Run: headless pygame with SDL's dummy video driver; simulated clock (each Clock.tick advances the game by its frame time, no real sleeping); random seed 0; keys injected as events and as key.get_pressed() state; no mouse input.
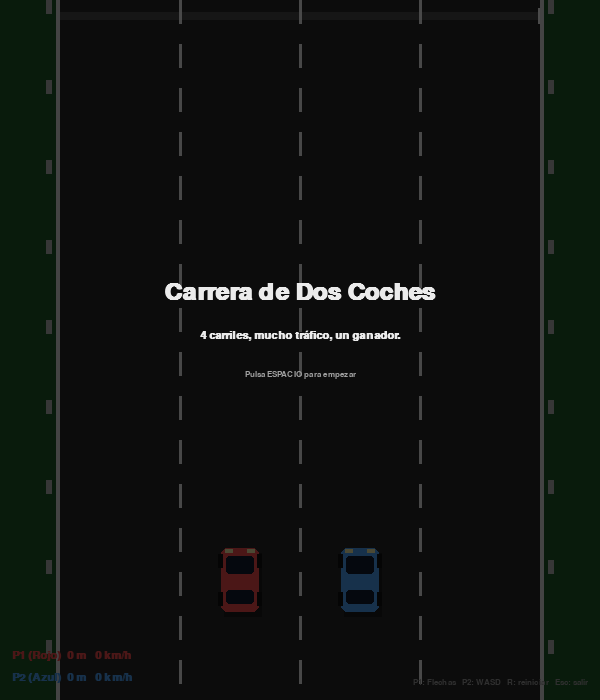
Frame 1 of 4 · flips 1–60 · no input
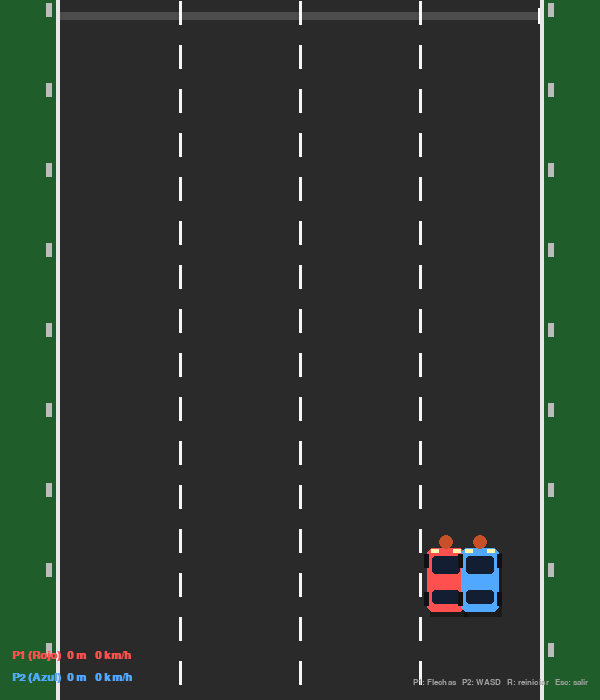
Frame 2 of 4 · flips 61–180 · tapped SPACE, RETURN · held RIGHT (→), D
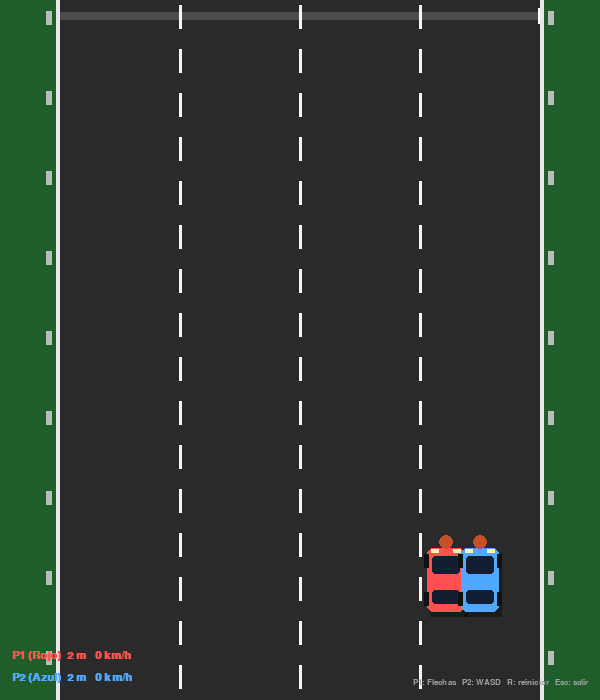
Frame 3 of 4 · flips 181–300 · held DOWN (↓), S
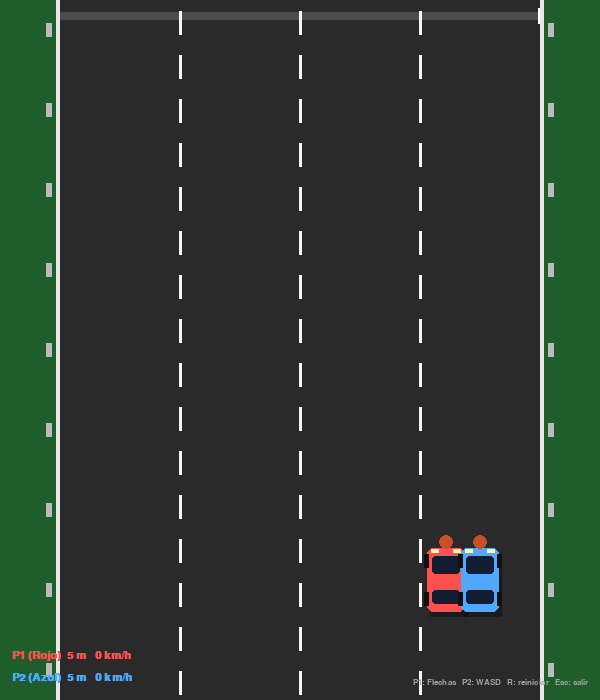
Frame 4 of 4 · flips 301–420 · held LEFT (←), A, UP (↑), W

The pygame program that drew these frames:

"""Carrera de dos coches en una carretera de 4 carriles.

Controles:
  Jugador 1 (rojo): flechas (Izq/Der carril, Arriba acelerar, Abajo frenar)
  Jugador 2 (azul): A/D carril, W acelerar, S frenar
  R: reiniciar    Esc: salir

Gana el primero en llegar a 3000 m.
"""

import math
import random
import sys

import pygame

# ---------------------------------------------------------------- constantes
W, H = 600, 700
FPS = 60

LANES = 4
ROAD_LEFT = 60
ROAD_RIGHT = W - 60
ROAD_WIDTH = ROAD_RIGHT - ROAD_LEFT
LANE_WIDTH = ROAD_WIDTH / LANES

CAR_W, CAR_H = 38, 64
FINISH_DISTANCE = 3000  # metros

# Colores
GRASS = (31, 94, 42)
ROAD = (42, 42, 42)
LINE = (245, 245, 245)
SHOULDER = (232, 232, 232)
POST = (187, 187, 187)
BG = (17, 17, 17)
TEXT = (235, 235, 235)
SUBTEXT = (160, 160, 160)
RED = (255, 80, 80)
BLUE = (80, 168, 255)
TRAFFIC_COLORS = [
    (224, 192, 64),
    (154, 74, 214),
    (63, 191, 111),
    (217, 107, 31),
    (204, 204, 204),
]


def lane_center(i: int) -> float:
    return ROAD_LEFT + LANE_WIDTH * (i + 0.5)


# ---------------------------------------------------------------- entidades
class Car:
    def __init__(self, color, lane, controls, name):
        self.color = color
        self.name = name
        self.lane = lane
        self.target_lane = lane
        self.x = lane_center(lane)
        self.y = H - 120
        self.speed = 0.0          # px por "frame de referencia"
        self.max_speed = 11.0
        self.accel = 0.08
        self.brake = 0.18
        self.drag = 0.02
        self.distance = 0.0       # metros
        self.controls = controls  # dict: left, right, up, down -> pygame keys
        self.crashed = False
        self.crash_timer = 0.0
        self.finished = False

    def update(self, dt, keys):
        if self.finished:
            return

        if self.crashed:
            self.crash_timer -= dt
            self.speed *= 0.92
            if self.crash_timer <= 0:
                self.crashed = False
                self.speed = 2.0
        else:
            # cambio de carril (un paso por pulsación sostenida hasta llegar)
            if keys[self.controls["left"]] and self.target_lane == self.lane and self.lane > 0:
                self.target_lane = self.lane - 1
            if keys[self.controls["right"]] and self.target_lane == self.lane and self.lane < LANES - 1:
                self.target_lane = self.lane + 1

            tx = lane_center(self.target_lane)
            dx = tx - self.x
            move = math.copysign(min(abs(dx), 6.0 * dt), dx) if dx != 0 else 0
            self.x += move
            if abs(self.x - tx) < 1:
                self.x = tx
                self.lane = self.target_lane

            if keys[self.controls["up"]]:
                self.speed += self.accel * dt
            elif keys[self.controls["down"]]:
                self.speed -= self.brake * dt
            else:
                self.speed -= self.drag * dt
            self.speed = max(0.0, min(self.max_speed, self.speed))

        self.distance += self.speed * dt * 0.5
        if self.distance >= FINISH_DISTANCE:
            self.distance = FINISH_DISTANCE
            self.finished = True


class TrafficCar:
    def __init__(self):
        self.lane = random.randint(0, LANES - 1)
        self.x = lane_center(self.lane)
        self.y = -CAR_H - 20
        self.speed = 2.0 + random.random() * 3.0
        self.color = random.choice(TRAFFIC_COLORS)


# ------------------------------------------------------------------- juego
class Game:
    def __init__(self):
        pygame.init()
        pygame.display.set_caption("Carrera de Dos Coches - 4 Carriles")
        self.screen = pygame.display.set_mode((W, H))
        self.clock = pygame.time.Clock()
        self.font = pygame.font.SysFont("arial", 16, bold=True)
        self.font_big = pygame.font.SysFont("arial", 36, bold=True)
        self.font_small = pygame.font.SysFont("arial", 13)
        self.reset()
        self.state = "menu"  # menu | playing | finished
        self.winner = None

    def reset(self):
        self.p1 = Car(RED, 1, {
            "left": pygame.K_LEFT, "right": pygame.K_RIGHT,
            "up": pygame.K_UP, "down": pygame.K_DOWN,
        }, "Jugador 1")
        self.p2 = Car(BLUE, 2, {
            "left": pygame.K_a, "right": pygame.K_d,
            "up": pygame.K_w, "down": pygame.K_s,
        }, "Jugador 2")
        self.traffic = []
        self.spawn_timer = 0.0
        self.road_offset = 0.0
        self.winner = None

    # ------------------------------------------------------- lógica
    def spawn_traffic(self):
        car = TrafficCar()
        too_close = any(t.lane == car.lane and t.y < 80 for t in self.traffic)
        if not too_close:
            self.traffic.append(car)

    def rects_overlap(self, ax, ay, bx, by):
        return abs(ax - bx) < CAR_W and abs(ay - by) < CAR_H

    def check_collisions(self):
        for p in (self.p1, self.p2):
            if p.crashed or p.finished:
                continue
            for t in self.traffic:
                if self.rects_overlap(p.x, p.y, t.x, t.y):
                    p.crashed = True
                    p.crash_timer = 60.0
                    p.speed = 0
                    break

        if not (self.p1.crashed or self.p2.crashed or self.p1.finished or self.p2.finished):
            if self.rects_overlap(self.p1.x, self.p1.y, self.p2.x, self.p2.y):
                self.p1.crashed = self.p2.crashed = True
                self.p1.crash_timer = self.p2.crash_timer = 50.0
                self.p1.speed = self.p2.speed = 0

    def update(self, dt):
        keys = pygame.key.get_pressed()
        self.p1.update(dt, keys)
        self.p2.update(dt, keys)

        ref_speed = max(self.p1.speed, self.p2.speed)
        self.road_offset = (self.road_offset + ref_speed * dt) % 44

        for t in self.traffic:
            t.y += (ref_speed - t.speed) * dt
        self.traffic = [t for t in self.traffic if t.y < H + 100]

        self.spawn_timer -= dt
        if self.spawn_timer <= 0:
            self.spawn_traffic()
            self.spawn_timer = 25 + random.random() * 30

        self.check_collisions()

        if not self.winner:
            if self.p1.finished and self.p2.finished:
                self.winner = self.p1 if self.p1.distance >= self.p2.distance else self.p2
                self.state = "finished"
            elif self.p1.finished:
                self.winner = self.p1
                self.state = "finished"
            elif self.p2.finished:
                self.winner = self.p2
                self.state = "finished"

    # ------------------------------------------------------- dibujo
    def draw_road(self):
        self.screen.fill(BG)
        pygame.draw.rect(self.screen, GRASS, (0, 0, ROAD_LEFT, H))
        pygame.draw.rect(self.screen, GRASS, (ROAD_RIGHT, 0, W - ROAD_RIGHT, H))
        pygame.draw.rect(self.screen, ROAD, (ROAD_LEFT, 0, ROAD_WIDTH, H))
        pygame.draw.rect(self.screen, SHOULDER, (ROAD_LEFT - 4, 0, 4, H))
        pygame.draw.rect(self.screen, SHOULDER, (ROAD_RIGHT, 0, 4, H))

        # líneas discontinuas que parecen avanzar
        dash_len, gap_len = 24, 20
        period = dash_len + gap_len
        for i in range(1, LANES):
            x = int(ROAD_LEFT + LANE_WIDTH * i)
            y = -period + (self.road_offset % period)
            while y < H:
                pygame.draw.rect(self.screen, LINE, (x - 1, int(y), 3, dash_len))
                y += period

        # postes laterales con parallax
        post_spacing = 80
        offset = (self.road_offset * 2) % post_spacing
        y = offset - post_spacing
        while y < H:
            pygame.draw.rect(self.screen, POST, (ROAD_LEFT - 14, int(y), 6, 14))
            pygame.draw.rect(self.screen, POST, (ROAD_RIGHT + 8, int(y), 6, 14))
            y += post_spacing

    def draw_car(self, x, y, color, crashed=False):
        x, y = int(x), int(y)
        # sombra
        shadow = pygame.Rect(x - CAR_W // 2 + 3, y - CAR_H // 2 + 5, CAR_W, CAR_H)
        s = pygame.Surface((CAR_W, CAR_H), pygame.SRCALPHA)
        s.fill((0, 0, 0, 90))
        self.screen.blit(s, shadow.topleft)

        # carrocería
        body = pygame.Rect(x - CAR_W // 2, y - CAR_H // 2, CAR_W, CAR_H)
        pygame.draw.rect(self.screen, color, body, border_radius=6)

        # parabrisas
        ws1 = pygame.Rect(x - CAR_W // 2 + 5, y - CAR_H // 2 + 8, CAR_W - 10, 18)
        ws2 = pygame.Rect(x - CAR_W // 2 + 5, y + CAR_H // 2 - 22, CAR_W - 10, 14)
        pygame.draw.rect(self.screen, (20, 30, 50), ws1, border_radius=3)
        pygame.draw.rect(self.screen, (20, 30, 50), ws2, border_radius=3)

        # ruedas
        wheel_color = (17, 17, 17)
        pygame.draw.rect(self.screen, wheel_color, (x - CAR_W // 2 - 3, y - CAR_H // 2 + 6, 5, 14))
        pygame.draw.rect(self.screen, wheel_color, (x + CAR_W // 2 - 2, y - CAR_H // 2 + 6, 5, 14))
        pygame.draw.rect(self.screen, wheel_color, (x - CAR_W // 2 - 3, y + CAR_H // 2 - 20, 5, 14))
        pygame.draw.rect(self.screen, wheel_color, (x + CAR_W // 2 - 2, y + CAR_H // 2 - 20, 5, 14))

        # faros
        pygame.draw.rect(self.screen, (255, 247, 176), (x - CAR_W // 2 + 4, y - CAR_H // 2 + 1, 8, 4))
        pygame.draw.rect(self.screen, (255, 247, 176), (x + CAR_W // 2 - 12, y - CAR_H // 2 + 1, 8, 4))

        if crashed:
            r = 8 + int(math.sin(pygame.time.get_ticks() / 60) * 2)
            pygame.draw.circle(self.screen, (200, 80, 40), (x, y - CAR_H // 2 - 6), r)

    def draw_progress(self):
        bar_x, bar_y, bar_w, bar_h = ROAD_LEFT, 12, ROAD_WIDTH, 8
        bg = pygame.Surface((bar_w, bar_h), pygame.SRCALPHA)
        bg.fill((255, 255, 255, 40))
        self.screen.blit(bg, (bar_x, bar_y))
        f1 = self.p1.distance / FINISH_DISTANCE
        f2 = self.p2.distance / FINISH_DISTANCE
        pygame.draw.rect(self.screen, RED, (bar_x, bar_y, int(bar_w * f1), bar_h // 2))
        pygame.draw.rect(self.screen, BLUE, (bar_x, bar_y + bar_h // 2, int(bar_w * f2), bar_h // 2))
        pygame.draw.rect(self.screen, (255, 255, 255), (bar_x + bar_w - 2, bar_y - 4, 2, bar_h + 8))

    def draw_hud(self):
        p1_text = f"P1 (Rojo)  {int(self.p1.distance)} m   {int(self.p1.speed * 22)} km/h"
        p2_text = f"P2 (Azul)  {int(self.p2.distance)} m   {int(self.p2.speed * 22)} km/h"
        self.screen.blit(self.font.render(p1_text, True, RED), (12, H - 50))
        self.screen.blit(self.font.render(p2_text, True, BLUE), (12, H - 28))
        help_text = "P1: Flechas   P2: WASD   R: reiniciar   Esc: salir"
        surf = self.font_small.render(help_text, True, SUBTEXT)
        self.screen.blit(surf, (W - surf.get_width() - 12, H - 22))

    def draw_overlay(self, title, msg, hint):
        s = pygame.Surface((W, H), pygame.SRCALPHA)
        s.fill((0, 0, 0, 180))
        self.screen.blit(s, (0, 0))
        t = self.font_big.render(title, True, TEXT)
        self.screen.blit(t, (W // 2 - t.get_width() // 2, H // 2 - 70))
        m = self.font.render(msg, True, TEXT)
        self.screen.blit(m, (W // 2 - m.get_width() // 2, H // 2 - 20))
        h = self.font_small.render(hint, True, SUBTEXT)
        self.screen.blit(h, (W // 2 - h.get_width() // 2, H // 2 + 20))

    def render(self):
        self.draw_road()
        for t in self.traffic:
            self.draw_car(t.x, t.y, t.color)
        self.draw_car(self.p1.x, self.p1.y, self.p1.color, self.p1.crashed)
        self.draw_car(self.p2.x, self.p2.y, self.p2.color, self.p2.crashed)
        self.draw_progress()
        self.draw_hud()

        if self.state == "menu":
            self.draw_overlay(
                "Carrera de Dos Coches",
                "4 carriles, mucho tráfico, un ganador.",
                "Pulsa ESPACIO para empezar",
            )
        elif self.state == "finished" and self.winner:
            name = "Jugador 1 (Rojo)" if self.winner is self.p1 else "Jugador 2 (Azul)"
            self.draw_overlay(
                f"¡{name} gana!",
                f"P1: {int(self.p1.distance)} m    P2: {int(self.p2.distance)} m",
                "Pulsa R para jugar de nuevo, Esc para salir",
            )

        pygame.display.flip()

    # ------------------------------------------------------- bucle
    def run(self):
        while True:
            dt_ms = self.clock.tick(FPS)
            dt = (dt_ms / 1000.0) * FPS  # frames de referencia por tick
            dt = min(dt, 2.0)

            for event in pygame.event.get():
                if event.type == pygame.QUIT:
                    pygame.quit()
                    return
                if event.type == pygame.KEYDOWN:
                    if event.key == pygame.K_ESCAPE:
                        pygame.quit()
                        return
                    if event.key == pygame.K_r:
                        self.reset()
                        self.state = "playing"
                    if event.key == pygame.K_SPACE and self.state == "menu":
                        self.state = "playing"

            if self.state == "playing":
                self.update(dt)

            self.render()


if __name__ == "__main__":
    try:
        Game().run()
    except KeyboardInterrupt:
        pygame.quit()
        sys.exit(0)
